Run: headless pygame with SDL's dummy video driver; simulated clock (each Clock.tick advances the game by its frame time, no real sleeping); random seed 0; keys injected as events and as key.get_pressed() state; no mouse input.
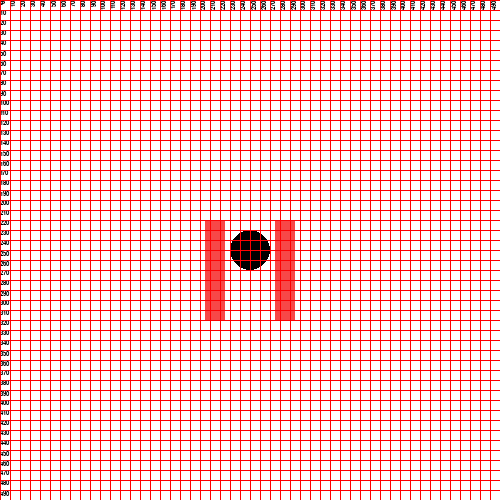
Frame 1 of 4 · flips 1–60 · no input
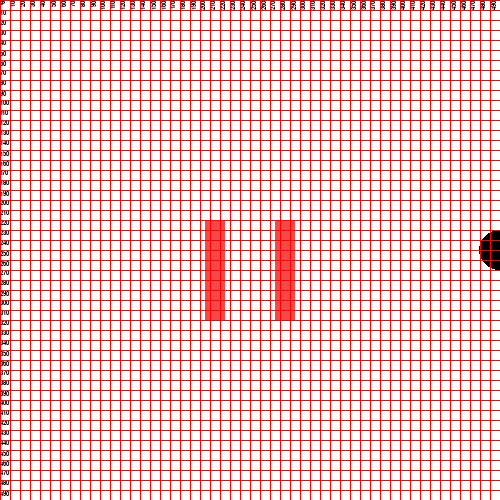
Frame 2 of 4 · flips 61–180 · tapped SPACE, RETURN · held RIGHT (→), D
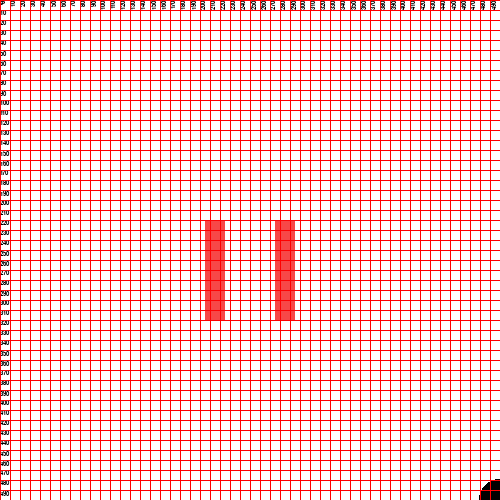
Frame 3 of 4 · flips 181–300 · held DOWN (↓), S
Frame 4 of 4 · flips 301–420 · held LEFT (←), A, UP (↑), W · screen same as frame 1, image omitted

The pygame program that drew these frames:

# Dawson Hoyle
# March 31 2023
# Basic PyGame Setup Code
import pygame,sys


pygame.init()

# Game Setup
fps = 60
fpsClock = pygame.time.Clock()
WINDOW_WIDTH = 500
WINDOW_HEIGHT = 500

#Setup of Starting objects

window = pygame.display.set_mode((WINDOW_WIDTH,WINDOW_HEIGHT), pygame.HWSURFACE)
pygame.display.set_caption("God make this my last maze game")
cirx = 250
ciry = 250
#Done walls
WALLS = []
WALLS.append((275, 220, 20, 100))
WALLS.append((205, 220, 20, 100))
#To do walls
WALLS.append((0, 0, 0, 0))
WALLS.append((0, 0, 0, 0))
WALLS.append((0, 0, 0, 0))
WALLS.append((0, 0, 0, 0))
WALLS.append((0, 0, 0, 0))
WALLS.append((0, 0, 0, 0))
WALLS.append((0, 0, 0, 0))
WALLS.append((0, 0, 0, 0))
WALLS.append((0, 0, 0, 0))
WALLS.append((0, 0, 0, 0))
WALLS.append((0, 0, 0, 0))
WALLS.append((0, 0, 0, 0))
WALLS.append((0, 0, 0, 0))

key_input = ""
def display():
    global circle
    window.fill((255,255,255)) #White background
    for wall in WALLS:
        pygame.draw.rect(window,(247, 72, 72), wall)

    circle = pygame.draw.circle(window,(0,0,0),(cirx,ciry), 20)
    
def gridHelp(window,WINDOW_WIDTH,WINDOW_HEIGHT):
        spacer = 10
        font = pygame.font.SysFont('Consolas', 10)
        for gridX in range(0, WINDOW_WIDTH, spacer):        
            window.blit(pygame.transform.rotate(font.render(str(gridX), True, (0, 0, 0)),90),(gridX,0))
        for gridY in range(0, WINDOW_HEIGHT, spacer):
            window.blit(font.render(str(gridY), True, (0, 0, 0)), (0, gridY))
        for gridX in range(0, WINDOW_WIDTH, spacer):
            pygame.draw.line(window,(255,0,0),(gridX,0),(gridX,WINDOW_HEIGHT))
        for gridY in range(0, WINDOW_HEIGHT, spacer):
            pygame.draw.line(window,(255,0,0),(0,gridY),(WINDOW_WIDTH,gridY)) 
            
def collision(object1, object2):
    return object1.colliderect(object2)
            
t_f_list = {True : 1, False: 0}

while True:
    display()
    key_input = pygame.key.get_pressed()
    movex = (t_f_list[key_input[pygame.K_LEFT]] * -3) + (t_f_list[key_input[pygame.K_RIGHT]] * 3)
    movey = (t_f_list[key_input[pygame.K_UP]] * -3) + (t_f_list[key_input[pygame.K_DOWN]] * 3)
    if movey and movex != 0:
        movex = movex/1.7
        movey = movey/1.7    
    cirx += movex
    ciry += movey
    
    if 0 > cirx:
        cirx = 1
        movex = movex*-1
    elif cirx > 500:
        cirx = 499
        movex = movex*-1
    if 0 > ciry:
        ciry = 1
        movey = movey*-1
    elif ciry > 500:
        ciry = 499
        movey = movey*-1

    for wall in WALLS:
        if collision(circle,wall):
            movex = movex*-1
            cirx = cirx - (movex*2)
            movey = movey*-1
            ciry = ciry - (movey*2)


    gridHelp(window,500,500)
    for event in pygame.event.get():
    # if user  QUIT then the screen will close
        if event.type == pygame.QUIT:
            pygame.quit()
            sys.exit()
  
       
    pygame.display.update() #update the display
    fpsClock.tick(fps) #speed of redraw
